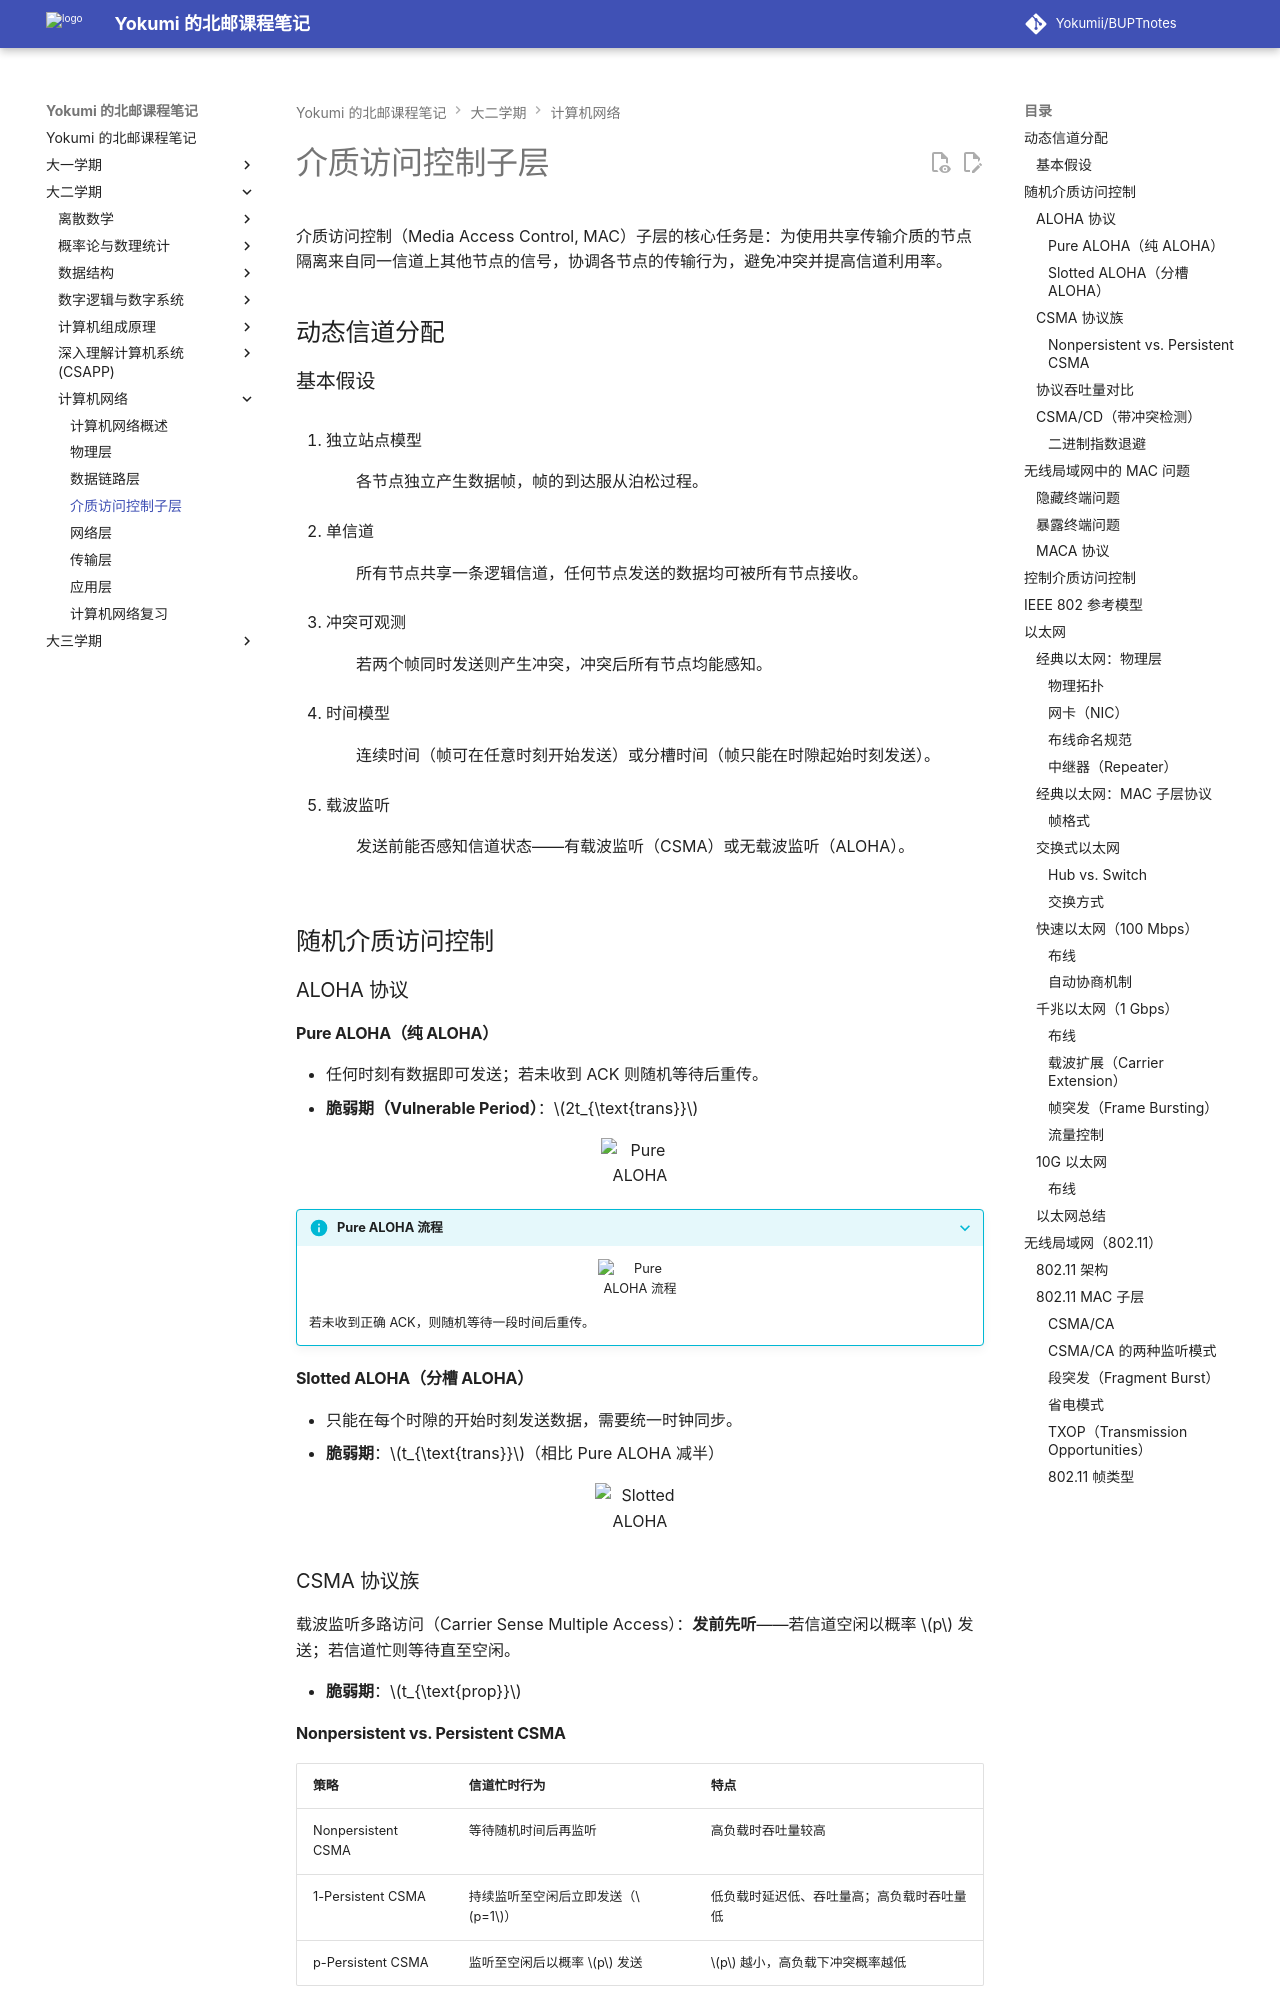

repository: Yokumii/BUPTnotes · page: study/computer-science/computer-network/mac-sublayer/index.html · generator: mkdocs

---
description: 讲解动态信道分配、随机与受控介质访问协议、以太网和 IEEE 802.11 无线局域网的 MAC 机制。
---

# 介质访问控制子层

介质访问控制（Media Access Control, MAC）子层的核心任务是：为使用共享传输介质的节点隔离来自同一信道上其他节点的信号，协调各节点的传输行为，避免冲突并提高信道利用率。

## 动态信道分配

### 基本假设

1. 独立站点模型
: 各节点独立产生数据帧，帧的到达服从泊松过程。

2. 单信道
: 所有节点共享一条逻辑信道，任何节点发送的数据均可被所有节点接收。

3. 冲突可观测
: 若两个帧同时发送则产生冲突，冲突后所有节点均能感知。

4. 时间模型
: 连续时间（帧可在任意时刻开始发送）或分槽时间（帧只能在时隙起始时刻发送）。

5. 载波监听
: 发送前能否感知信道状态——有载波监听（CSMA）或无载波监听（ALOHA）。

## 随机介质访问控制

### ALOHA 协议

#### Pure ALOHA（纯 ALOHA）

- 任何时刻有数据即可发送；若未收到 ACK 则随机等待后重传。
- **脆弱期（Vulnerable Period）**：$2t_{\text{trans}}$

<figure markdown="span">
  ![Pure ALOHA](https://webp-pic.yokumi.cn/2026/01/20260101170124510.png){ loading=lazy width="70%" }
</figure>

???+ info "Pure ALOHA 流程"
    <figure markdown="span">
      ![Pure ALOHA 流程](https://webp-pic.yokumi.cn/2026/01/20260101170126910.png){ loading=lazy width="70%" }
    </figure>

    若未收到正确 ACK，则随机等待一段时间后重传。

#### Slotted ALOHA（分槽 ALOHA）

- 只能在每个时隙的开始时刻发送数据，需要统一时钟同步。
- **脆弱期**：$t_{\text{trans}}$（相比 Pure ALOHA 减半）

<figure markdown="span">
  ![Slotted ALOHA](https://webp-pic.yokumi.cn/2026/01/20260101170129010.png){ loading=lazy width="70%" }
</figure>

### CSMA 协议族

载波监听多路访问（Carrier Sense Multiple Access）：**发前先听**——若信道空闲以概率 $p$ 发送；若信道忙则等待直至空闲。

- **脆弱期**：$t_{\text{prop}}$

#### Nonpersistent vs. Persistent CSMA

| 策略 | 信道忙时行为 | 特点 |
| --- | --- | --- |
| Nonpersistent CSMA | 等待随机时间后再监听 | 高负载时吞吐量较高 |
| 1-Persistent CSMA | 持续监听至空闲后立即发送（$p=1$） | 低负载时延迟低、吞吐量高；高负载时吞吐量低 |
| p-Persistent CSMA | 监听至空闲后以概率 $p$ 发送 | $p$ 越小，高负载下冲突概率越低 |

???+ tip "$p$ 的作用"
    $p$ 越小，在高负载下随机化程度越好，冲突可能性越低。
